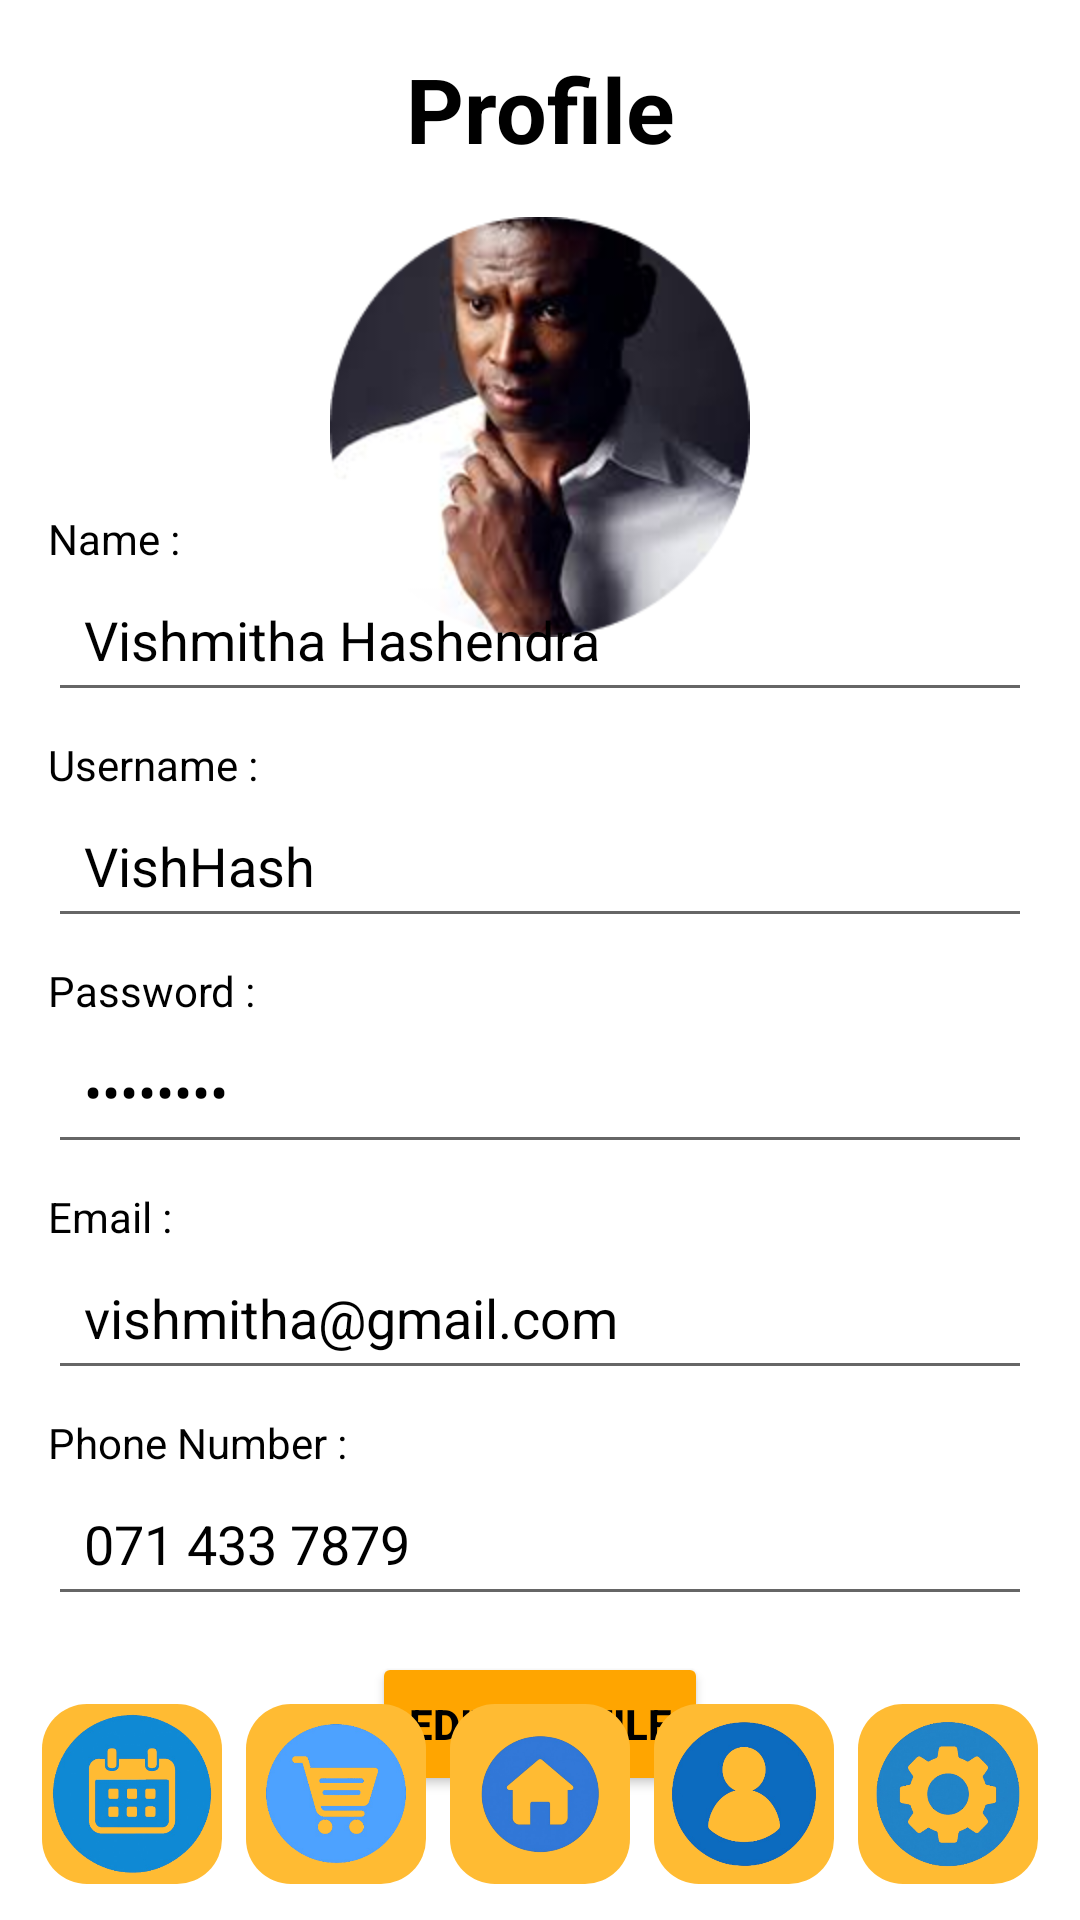

Here is an Android app screen rendered from its layout file. Give the layout XML and the strings, colors and styles it references.
<!-- AndroidManifest.xml: application theme Theme.CeylonFlavours -->
<!-- res/layout/activity_profile.xml -->
<?xml version="1.0" encoding="utf-8"?>
<androidx.constraintlayout.widget.ConstraintLayout
    xmlns:android="http://schemas.android.com/apk/res/android"
    xmlns:app="http://schemas.android.com/apk/res-auto"
    xmlns:tools="http://schemas.android.com/tools"
    android:id="@+id/main"
    android:layout_width="match_parent"
    android:layout_height="match_parent"
    android:background="@color/white"
    tools:context=".Profile">


    <TextView
        android:id="@+id/textViewTitle"
        android:layout_width="match_parent"
        android:layout_height="wrap_content"
        android:text="Profile"
        android:textColor="@color/black"
        android:textSize="30sp"
        android:textStyle="bold"
        android:gravity="center"
        android:layout_marginTop="16dp"
        app:layout_constraintTop_toTopOf="parent"
        app:layout_constraintStart_toStartOf="parent"
        app:layout_constraintEnd_toEndOf="parent" />

    
    <ImageView
        android:id="@+id/profileImage"
        android:layout_width="140dp"
        android:layout_height="140dp"
        android:layout_marginTop="16dp"
        android:src="@drawable/profilee"
        android:scaleType="centerCrop"
        android:background="@drawable/circle_mask"
        app:layout_constraintTop_toBottomOf="@id/textViewTitle"
        app:layout_constraintStart_toStartOf="parent"
        app:layout_constraintEnd_toEndOf="parent" />

    
    <LinearLayout
        android:id="@+id/profileForm"
        android:layout_width="0dp"
        android:layout_height="wrap_content"
        android:orientation="vertical"
        android:padding="16dp"
        app:layout_constraintTop_toBottomOf="@id/profileImage"
        app:layout_constraintBottom_toTopOf="@id/navigationLayout"
        app:layout_constraintStart_toStartOf="parent"
        app:layout_constraintEnd_toEndOf="parent">

        
        <TextView android:layout_width="wrap_content" android:layout_height="wrap_content" android:text="@string/name" android:textColor="@color/black"/>
        <EditText android:layout_width="match_parent" android:layout_height="wrap_content" android:text="Vishmitha Hashendra" android:textColor="@color/black" android:minHeight="48dp" android:padding="12dp" />

        
        <TextView android:layout_width="wrap_content" android:layout_height="wrap_content" android:text="@string/username" android:textColor="@color/black" android:layout_marginTop="8dp"/>
        <EditText android:layout_width="match_parent" android:layout_height="wrap_content" android:text="VishHash" android:textColor="@color/black" android:minHeight="48dp" android:padding="12dp"/>

        
        <TextView android:layout_width="wrap_content" android:layout_height="wrap_content" android:text="@string/password" android:textColor="@color/black" android:layout_marginTop="8dp"/>
        <EditText android:layout_width="match_parent" android:layout_height="wrap_content" android:text="12345678" android:textColor="@color/black" android:inputType="textPassword" android:minHeight="48dp" android:padding="12dp"/>

        
        <TextView android:layout_width="wrap_content" android:layout_height="wrap_content" android:text="@string/email" android:textColor="@color/black" android:layout_marginTop="8dp"/>
        <EditText android:layout_width="match_parent" android:layout_height="wrap_content" android:text="vishmitha@gmail.com" android:textColor="@color/black" android:inputType="textEmailAddress" android:minHeight="48dp" android:padding="12dp"/>

        
        <TextView android:layout_width="wrap_content" android:layout_height="wrap_content" android:text="@string/phone_number" android:textColor="@color/black" android:layout_marginTop="8dp"/>
        <EditText android:layout_width="match_parent" android:layout_height="wrap_content" android:text="@string/_071_433_7879" android:textColor="@color/black" android:inputType="phone" android:minHeight="48dp" android:padding="12dp"/>


        <Button
            android:id="@+id/buttonEditProfile"
            android:layout_width="wrap_content"
            android:layout_height="wrap_content"
            android:layout_marginTop="12dp"
            android:layout_gravity="center"
            android:text="Edit Profile"
            android:backgroundTint="@color/orange"
            android:textColor="@color/black"
            android:textStyle="bold" />
    </LinearLayout>


    <LinearLayout
        android:id="@+id/navigationLayout"
        android:layout_width="0dp"
        android:layout_height="wrap_content"
        android:orientation="horizontal"
        android:gravity="center"
        android:padding="8dp"
        app:layout_constraintBottom_toBottomOf="parent"
        app:layout_constraintStart_toStartOf="parent"
        app:layout_constraintEnd_toEndOf="parent">

        <ImageButton
            android:id="@+id/imageButton1"
            android:layout_width="60dp"
            android:layout_height="60dp"
            android:layout_margin="4dp"
            android:background="@drawable/button_background"
            android:scaleType="centerInside"
            android:src="@drawable/img_9"
            android:contentDescription="Reservation" />

        <ImageButton
            android:id="@+id/imageButton2"
            android:layout_width="60dp"
            android:layout_height="60dp"
            android:layout_margin="4dp"
            android:background="@drawable/button_background"
            android:scaleType="centerInside"
            android:src="@drawable/img_8"
            android:contentDescription="Cart" />

        <ImageButton
            android:id="@+id/imageButton3"
            android:layout_width="60dp"
            android:layout_height="60dp"
            android:layout_margin="4dp"
            android:background="@drawable/button_background"
            android:scaleType="centerInside"
            android:src="@drawable/img_7"
            android:contentDescription="Home" />

        <ImageButton
            android:id="@+id/imageButton4"
            android:layout_width="60dp"
            android:layout_height="60dp"
            android:layout_margin="4dp"
            android:background="@drawable/button_background"
            android:scaleType="centerInside"
            android:src="@drawable/img_6"
            android:contentDescription="Profile" />

        <ImageButton
            android:id="@+id/imageButton5"
            android:layout_width="60dp"
            android:layout_height="60dp"
            android:layout_margin="4dp"
            android:background="@drawable/button_background"
            android:scaleType="centerInside"
            android:src="@drawable/img_10"
            android:contentDescription="Setting" />
    </LinearLayout>

</androidx.constraintlayout.widget.ConstraintLayout>
<!-- resources referenced by this layout -->
<resources>
  <color name="black">#FF000000</color>
  <color name="orange">#FFA500</color>
  <color name="white">#FFFFFFFF</color>
  <!-- drawable button_background (drawable) -->
  <?xml version="1.0" encoding="utf-8"?>
  <shape xmlns:android="http://schemas.android.com/apk/res/android" android:shape="rectangle">
      <solid android:color="@color/holo_orange_light"/>  
      <corners android:radius="15dp"/>  
  </shape>
  <!-- drawable img_10: png bitmap (drawable, 83702 bytes) -->
  <!-- drawable img_6: png bitmap (drawable, 58709 bytes) -->
  <!-- drawable img_7: png bitmap (drawable, 50990 bytes) -->
  <!-- drawable img_8: png bitmap (drawable, 54531 bytes) -->
  <!-- drawable img_9: png bitmap (drawable, 81491 bytes) -->
  <!-- drawable profilee: png bitmap (drawable, 49467 bytes) -->
  <string name="_071_433_7879">071 433 7879</string>
  <string name="email">Email :</string>
  <string name="name">Name :</string>
  <string name="password">Password :</string>
  <string name="phone_number">Phone Number :</string>
  <string name="username">Username :</string>
  <style name="Theme.CeylonFlavours" parent="Theme.AppCompat.Light.NoActionBar">
          <item name="colorPrimary">@color/black</item>
          <item name="colorAccent">@color/holo_orange_light</item>
          <item name="android:windowBackground">@color/white</item>
      </style>
  <color name="holo_orange_light">#FFFFBB33</color>
</resources>
